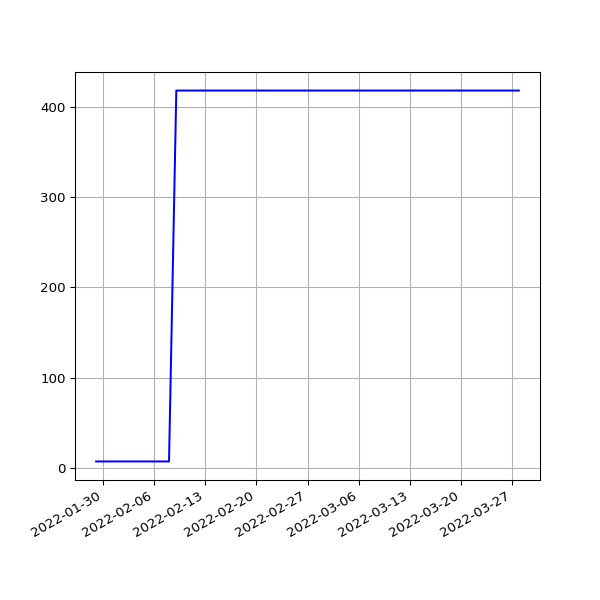

The data file committed next to this chart (first rows):
date, value
2022-01-29T00:59:04Z, 7
2022-01-30T01:00:05Z, 7
2022-01-31T01:00:23Z, 7
2022-02-01T01:01:59Z, 7
2022-02-02T01:04:27Z, 7
2022-02-03T01:00:37Z, 7
2022-02-04T01:04:02Z, 7
2022-02-04T22:10:56Z, 7
2022-02-05T22:10:41Z, 7
2022-02-07T01:37:54Z, 7
2022-02-08T01:42:38Z, 7
2022-02-09T01:40:22Z, 418
2022-02-10T01:39:39Z, 418
2022-02-11T01:42:16Z, 418
2022-02-12T01:43:25Z, 418
2022-02-13T01:44:03Z, 418
2022-02-14T01:40:21Z, 418
2022-02-15T01:43:21Z, 418
2022-02-16T01:38:32Z, 418
2022-02-17T01:35:17Z, 418
2022-02-17T22:14:11Z, 418
2022-02-19T01:49:11Z, 418
2022-02-20T01:50:37Z, 418
2022-02-21T01:47:03Z, 418
2022-02-22T01:48:23Z, 418
2022-02-23T01:46:14Z, 418
2022-02-24T01:44:19Z, 418
2022-02-25T01:48:21Z, 418
2022-02-26T01:47:30Z, 418
2022-02-27T01:55:50Z, 418
2022-02-27T22:20:36Z, 418
2022-03-01T01:49:38Z, 418
2022-03-02T01:51:49Z, 418
2022-03-03T01:52:16Z, 418
2022-03-04T01:19:05Z, 418
2022-03-05T01:16:02Z, 418
2022-03-06T01:13:37Z, 418
2022-03-07T01:13:59Z, 418
2022-03-08T01:08:00Z, 418
2022-03-09T01:10:01Z, 418
2022-03-10T01:16:23Z, 418
2022-03-11T01:16:55Z, 418
2022-03-12T01:10:08Z, 418
2022-03-13T01:12:34Z, 418
2022-03-14T01:13:04Z, 418
2022-03-15T01:16:19Z, 418
2022-03-16T01:15:40Z, 418
2022-03-17T01:16:12Z, 418
2022-03-17T21:34:43Z, 418
2022-03-19T01:00:40Z, 418
2022-03-20T01:04:54Z, 418
2022-03-21T01:00:13Z, 418
2022-03-23T01:05:31Z, 418
2022-03-24T01:04:29Z, 418
2022-03-25T01:05:05Z, 418
2022-03-26T01:08:33Z, 418
2022-03-27T01:05:42Z, 418
2022-03-28T01:01:52Z, 418
